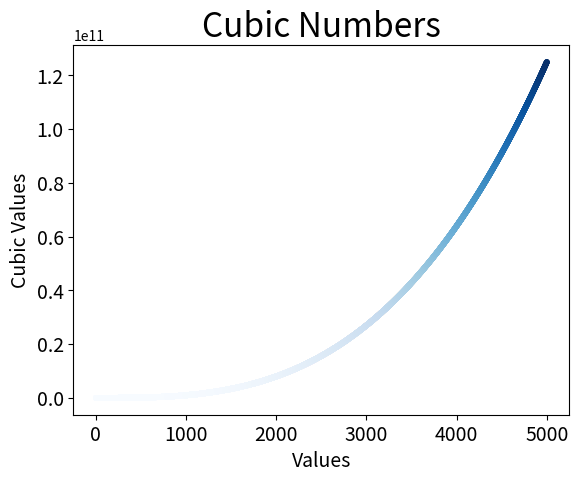

Source code (Python):
import matplotlib.pyplot as plt

x_values = range(1, 5001)
y_values = ([x ** 3 for x in x_values])

fig, ax = plt.subplots()
ax.scatter(x_values, y_values, c = y_values, cmap = plt.cm.Blues, s = 10)

ax.set_title("Cubic Numbers", fontsize = 24)
ax.set_xlabel("Values", fontsize = 14)
ax.set_ylabel("Cubic Values", fontsize = 14)
ax.tick_params(axis = "both", labelsize = 14)

plt.savefig("cubic_numbers.png")